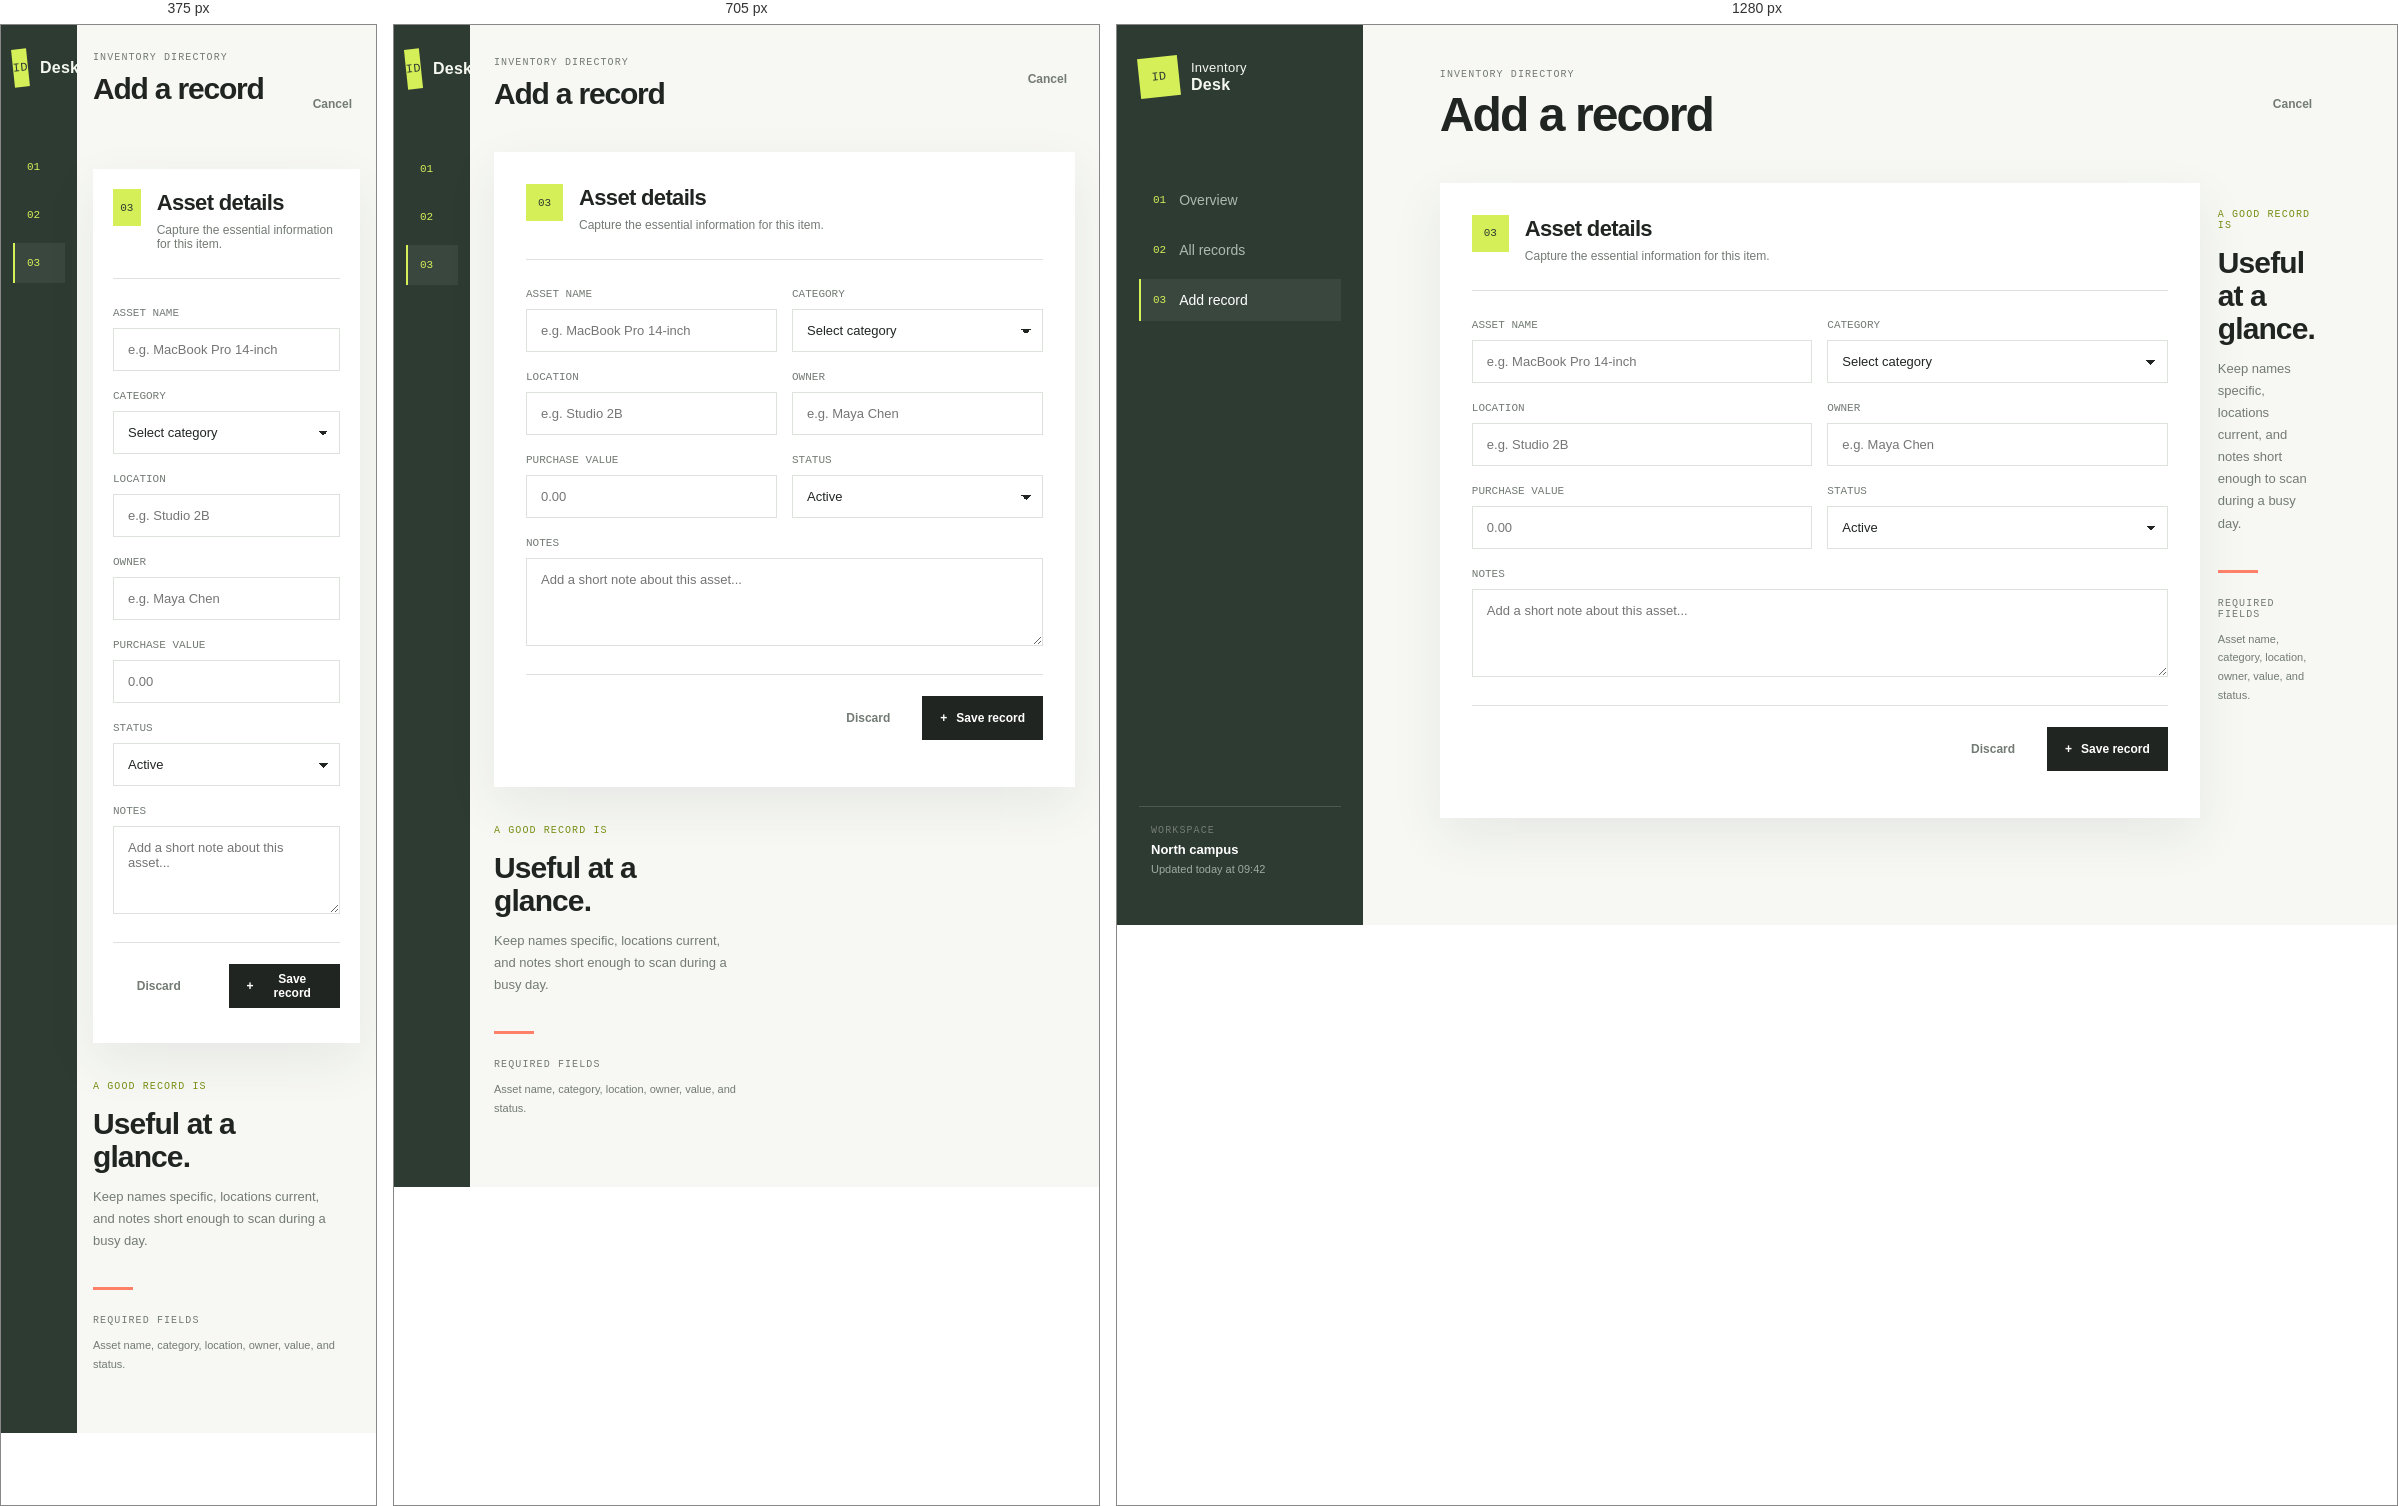
Rendered at 375 px, 705 px and 1280 px, left to right.

<!-- file: form.html -->
<!DOCTYPE html>
<html lang="en">
<head>
  <meta charset="UTF-8">
  <meta name="viewport" content="width=device-width, initial-scale=1.0">
  <title>Inventory Desk | Add record</title>
  <link rel="stylesheet" href="styles.css">
</head>
<body data-page="form">
  <div class="app-shell"><aside class="sidebar"><a class="brand" href="index.html"><span class="brand-mark">ID</span><span>Inventory<br><strong>Desk</strong></span></a><nav class="main-nav" aria-label="Main navigation"><a class="nav-link" href="index.html"><span class="nav-icon">01</span> Overview</a><a class="nav-link" href="records.html"><span class="nav-icon">02</span> All records</a><a class="nav-link active" href="form.html"><span class="nav-icon">03</span> Add record</a></nav><div class="sidebar-note"><span class="eyebrow">Workspace</span><strong>North campus</strong><span>Updated today at 09:42</span></div></aside><main class="main-content form-page"><header class="topbar"><div><span class="eyebrow">Inventory directory</span><h1 id="form-title">Add a record</h1></div><a class="button button-quiet" href="records.html">Cancel</a></header><div class="form-layout"><section class="panel form-panel"><div class="form-heading"><span class="form-number">03</span><div><h2>Asset details</h2><p>Capture the essential information for this item.</p></div></div><form id="record-form"><input id="record-id" type="hidden"><div class="form-grid"><label>Asset name<input id="name" name="name" required placeholder="e.g. MacBook Pro 14-inch"></label><label>Category<select id="category" name="category" required><option value="">Select category</option><option>Technology</option><option>Furniture</option><option>Facilities</option><option>Office supplies</option><option>Vehicles</option></select></label><label>Location<input id="location" name="location" required placeholder="e.g. Studio 2B"></label><label>Owner<input id="owner" name="owner" required placeholder="e.g. Maya Chen"></label><label>Purchase value<input id="value" name="value" type="number" min="0" step="0.01" required placeholder="0.00"></label><label>Status<select id="status" name="status" required><option>Active</option><option>Maintenance</option><option>Archived</option></select></label><label class="full-width">Notes<textarea id="notes" name="notes" rows="4" placeholder="Add a short note about this asset..."></textarea></label></div><div class="form-actions"><a class="button button-quiet" href="records.html">Discard</a><button class="button button-primary" type="submit"><span>+</span> <span id="submit-label">Save record</span></button></div><p id="form-message" class="form-message" role="status"></p></form></section><aside class="form-aside"><span class="eyebrow accent">A good record is</span><h2>Useful at a glance.</h2><p>Keep names specific, locations current, and notes short enough to scan during a busy day.</p><div class="aside-rule"></div><span class="eyebrow">Required fields</span><p class="required-copy">Asset name, category, location, owner, value, and status.</p></aside></div></main></div>
  <script src="app.js"></script>


</body>
</html>

/* @media block from styles.css */
@media (max-width:850px) { .sidebar { width:76px; padding:24px 12px; }.brand span:not(.brand-mark),.nav-link:not(.active)::after,.nav-link { font-size:0; }.nav-link { justify-content:center; padding:14px 4px; }.nav-icon { font-size:11px; }.main-nav { margin-top:60px; }.sidebar-note { display:none; }.main-content { padding:32px 24px 45px; }.content-grid,.form-layout { grid-template-columns:1fr; }.form-aside { padding:24px 0; }.stat-grid { grid-template-columns:1fr; }.stat-card { min-height:130px; }.stat-card strong { margin-top:13px; }.form-page .topbar { align-items:flex-start; } }

/* @media block from styles.css */
@media (max-width:560px) { .topbar,.intro-row,.page-toolbar { align-items:flex-start; flex-direction:column; }.topbar .button { align-self:flex-end; margin-top:-46px; }.main-content { padding:27px 16px 35px; }.intro-row { margin-top:38px; }.sync-chip { align-self:stretch; }.recent-panel,.category-panel,.table-panel,.form-panel { padding:20px; }.record-row { grid-template-columns:1fr auto; }.record-row .status { display:none; }.page-toolbar select { width:100%; }.search-wrap { width:100%; }.form-grid { grid-template-columns:1fr; }.full-width { grid-column:auto; }.form-actions { justify-content:space-between; }.form-actions .button { flex:1; }.brand-mark { width:38px; height:38px; } }